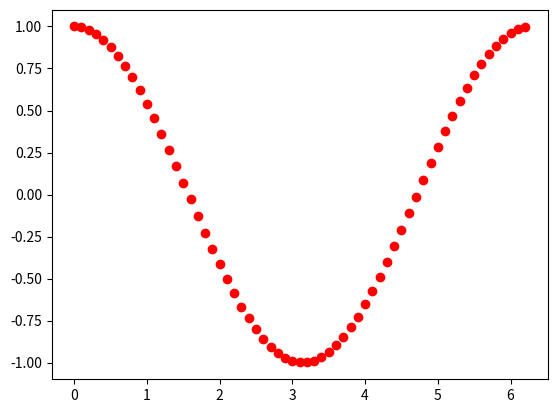

Reproduce this figure in Python.
import numpy as np
import matplotlib.pyplot as plt

x = np.arange(0, np.pi*2, 0.1);
y = np.cos(x);
plt.plot(x, y, "ro");   #ro pour rond... ou round... qu'importe!

plt.show();